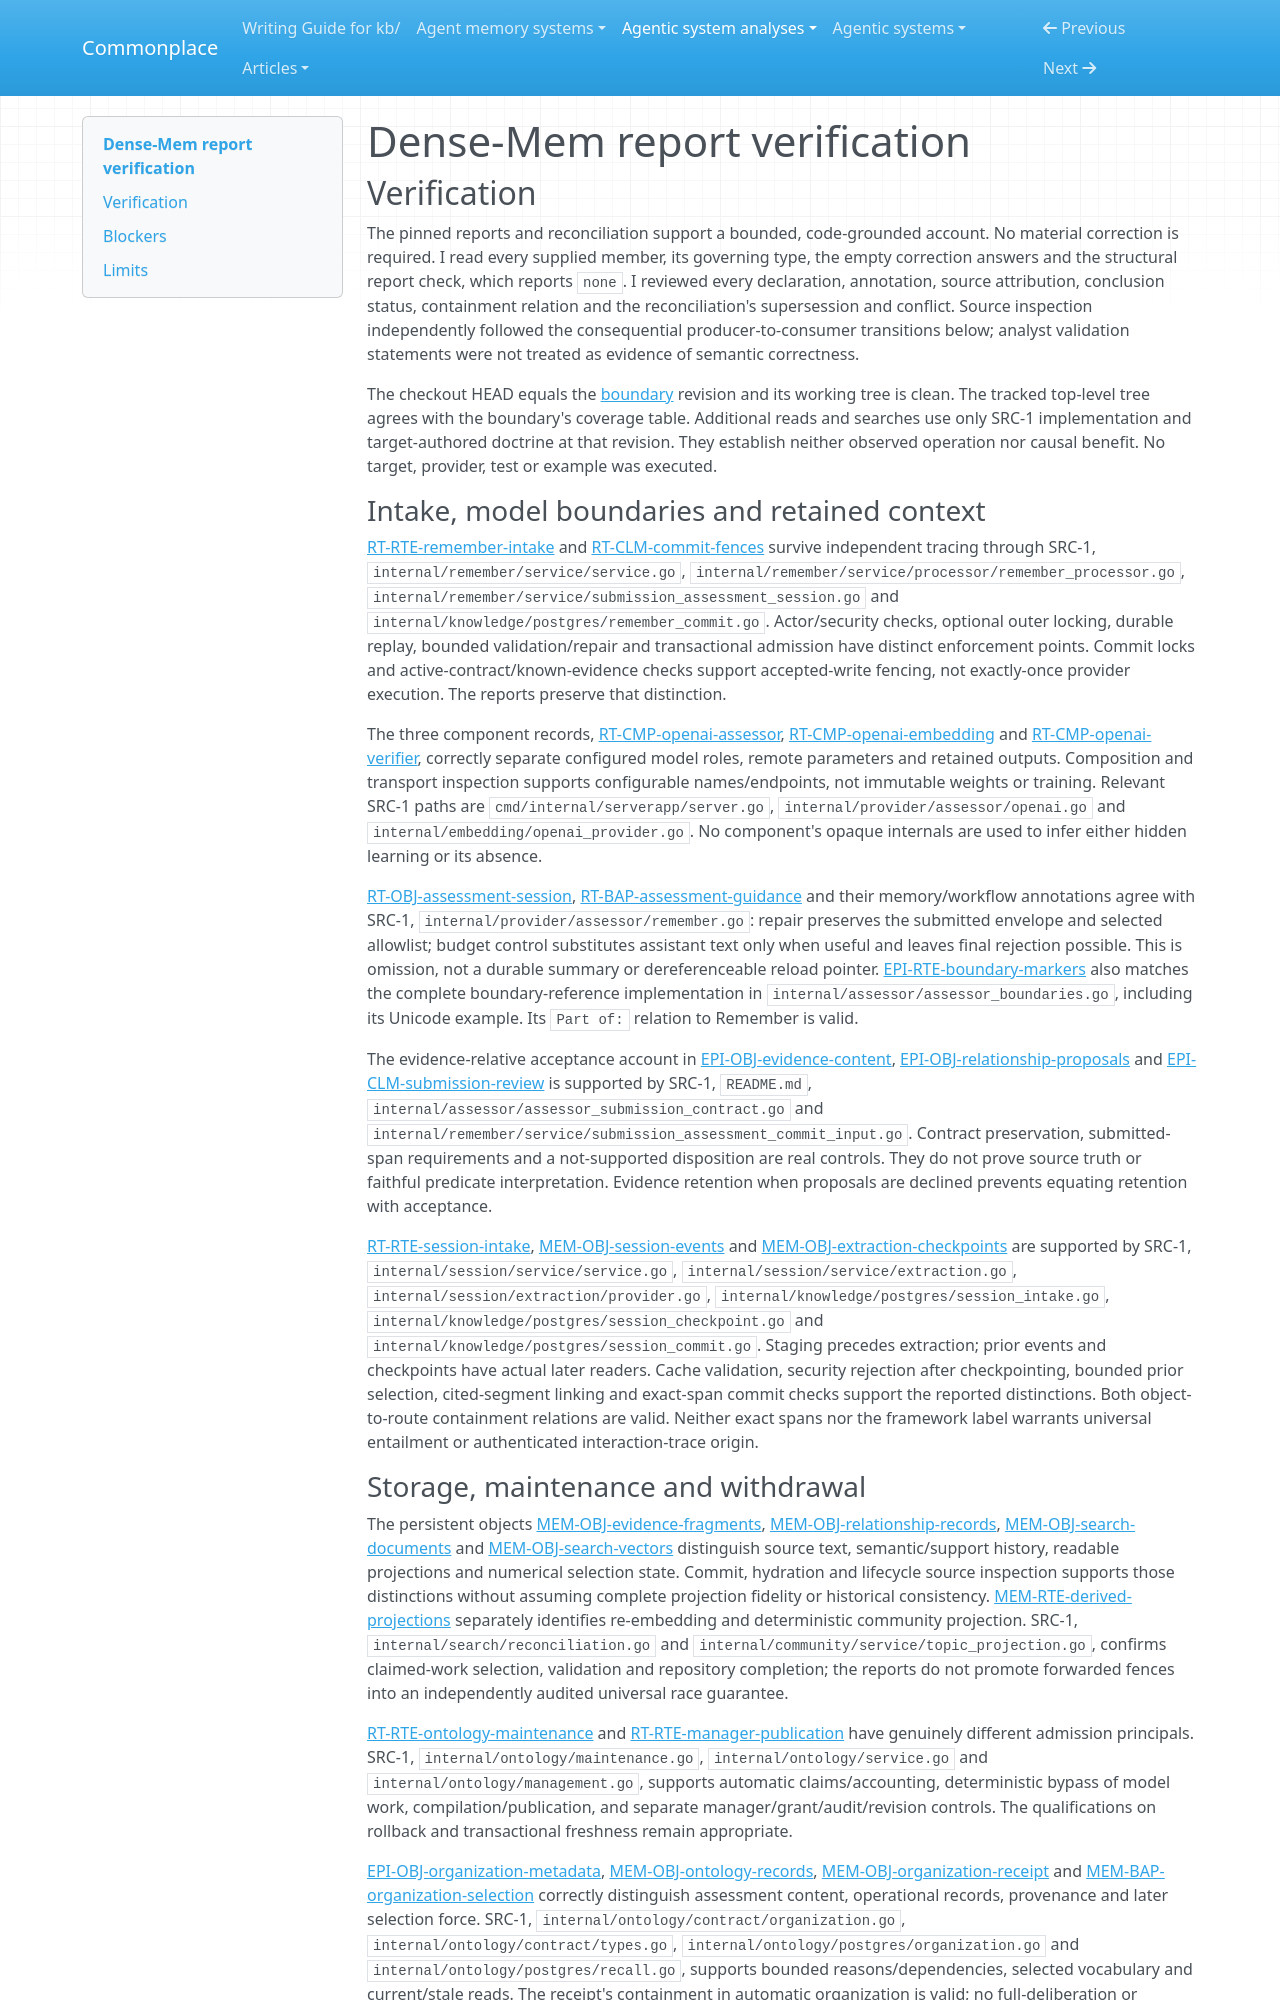

repository: zby/commonplace · page: agentic-system-analyses/retained/markhuangai--dense-mem/report-verification/index.html · generator: mkdocs

---
type: agentic-system-analyses/types/agentic-system-verification.md
description: "Independent report verification of Dense-Mem's intake, retained state, recall authority and shipped client workflow at bd736450454e237f1ab6d138f4ae9755916d73f6."
run-id: AAS-2026-10-15-dense-mem-1a314bed9a5c-01
reviewed-boundary: bd736450454e237f1ab6d138f4ae9755916d73f6
---

# Dense-Mem report verification

## Verification

The pinned reports and reconciliation support a bounded, code-grounded account. No material correction is required. I read every supplied member, its governing type, the empty correction answers and the structural report check, which reports `none`. I reviewed every declaration, annotation, source attribution, conclusion status, containment relation and the reconciliation's supersession and conflict. Source inspection independently followed the consequential producer-to-consumer transitions below; analyst validation statements were not treated as evidence of semantic correctness.

The checkout HEAD equals the [boundary](boundary.md#boundary-and-evidence) revision and its working tree is clean. The tracked top-level tree agrees with the boundary's coverage table. Additional reads and searches use only SRC-1 implementation and target-authored doctrine at that revision. They establish neither observed operation nor causal benefit. No target, provider, test or example was executed.

### Intake, model boundaries and retained context

[RT-RTE-remember-intake](runtime.md#rt-rte-remember-intake) and [RT-CLM-commit-fences](runtime.md#rt-clm-commit-fences) survive independent tracing through SRC-1, `internal/remember/service/service.go`, `internal/remember/service/processor/remember_processor.go`, `internal/remember/service/submission_assessment_session.go` and `internal/knowledge/postgres/remember_commit.go`. Actor/security checks, optional outer locking, durable replay, bounded validation/repair and transactional admission have distinct enforcement points. Commit locks and active-contract/known-evidence checks support accepted-write fencing, not exactly-once provider execution. The reports preserve that distinction.

The three component records, [RT-CMP-openai-assessor](runtime.md#rt-cmp-openai-assessor), [RT-CMP-openai-embedding](runtime.md#rt-cmp-openai-embedding) and [RT-CMP-openai-verifier](runtime.md#rt-cmp-openai-verifier), correctly separate configured model roles, remote parameters and retained outputs. Composition and transport inspection supports configurable names/endpoints, not immutable weights or training. Relevant SRC-1 paths are `cmd/internal/serverapp/server.go`, `internal/provider/assessor/openai.go` and `internal/embedding/openai_provider.go`. No component's opaque internals are used to infer either hidden learning or its absence.

[RT-OBJ-assessment-session](runtime.md#rt-obj-assessment-session), [RT-BAP-assessment-guidance](runtime.md#rt-bap-assessment-guidance) and their memory/workflow annotations agree with SRC-1, `internal/provider/assessor/remember.go`: repair preserves the submitted envelope and selected allowlist; budget control substitutes assistant text only when useful and leaves final rejection possible. This is omission, not a durable summary or dereferenceable reload pointer. [EPI-RTE-boundary-markers](epistemic.md#epi-rte-boundary-markers) also matches the complete boundary-reference implementation in `internal/assessor/assessor_boundaries.go`, including its Unicode example. Its `Part of:` relation to Remember is valid.

The evidence-relative acceptance account in [EPI-OBJ-evidence-content](epistemic.md#epi-obj-evidence-content), [EPI-OBJ-relationship-proposals](epistemic.md#epi-obj-relationship-proposals) and [EPI-CLM-submission-review](epistemic.md#epi-clm-submission-review) is supported by SRC-1, `README.md`, `internal/assessor/assessor_submission_contract.go` and `internal/remember/service/submission_assessment_commit_input.go`. Contract preservation, submitted-span requirements and a not-supported disposition are real controls. They do not prove source truth or faithful predicate interpretation. Evidence retention when proposals are declined prevents equating retention with acceptance.

[RT-RTE-session-intake](runtime.md#rt-rte-session-intake), [MEM-OBJ-session-events](memory.md#mem-obj-session-events) and [MEM-OBJ-extraction-checkpoints](memory.md#mem-obj-extraction-checkpoints) are supported by SRC-1, `internal/session/service/service.go`, `internal/session/service/extraction.go`, `internal/session/extraction/provider.go`, `internal/knowledge/postgres/session_intake.go`, `internal/knowledge/postgres/session_checkpoint.go` and `internal/knowledge/postgres/session_commit.go`. Staging precedes extraction; prior events and checkpoints have actual later readers. Cache validation, security rejection after checkpointing, bounded prior selection, cited-segment linking and exact-span commit checks support the reported distinctions. Both object-to-route containment relations are valid. Neither exact spans nor the framework label warrants universal entailment or authenticated interaction-trace origin.
